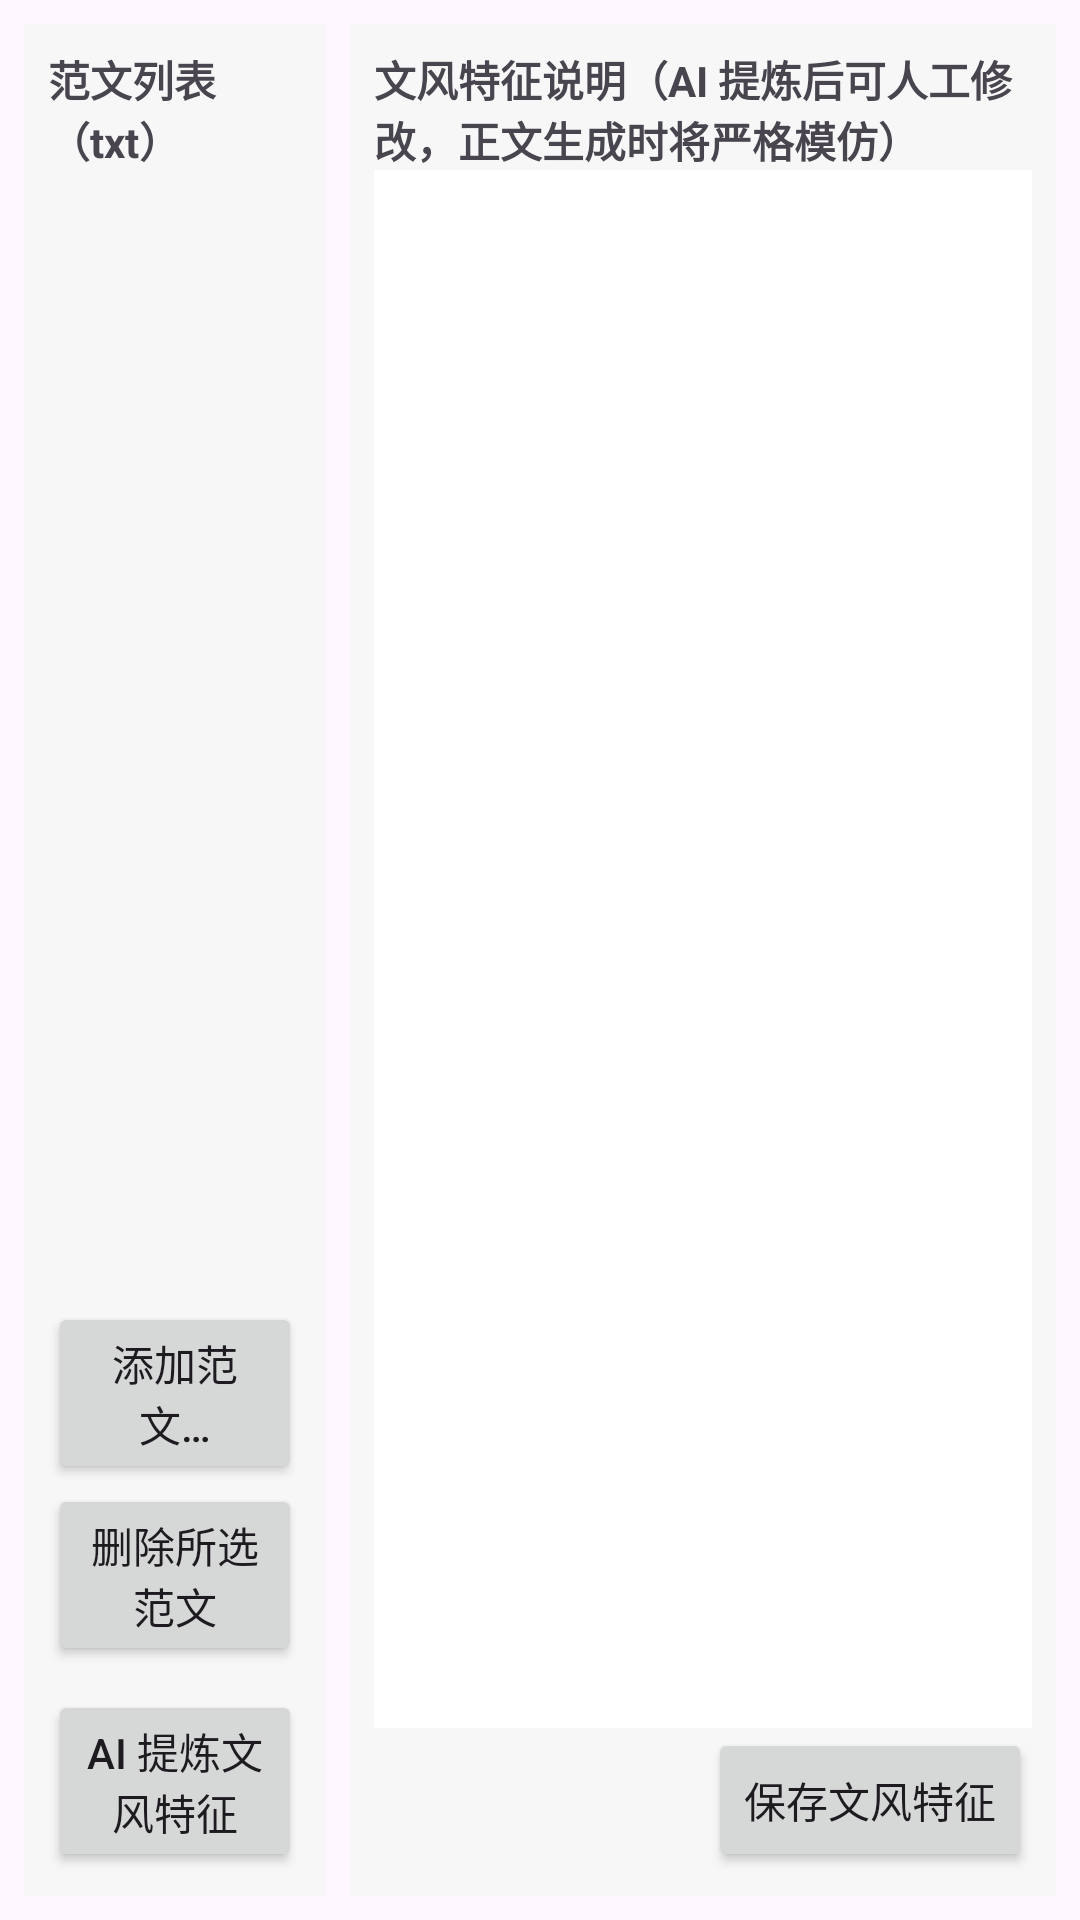

Android layout source for this screen:
<!-- AndroidManifest.xml: application theme Theme.NovelStudio -->
<!-- res/layout/fragment_style.xml -->
<?xml version="1.0" encoding="utf-8"?>
<LinearLayout xmlns:android="http://schemas.android.com/apk/res/android"
    android:layout_width="match_parent"
    android:layout_height="match_parent"
    android:orientation="horizontal"
    android:padding="@dimen/screen_padding">

    <LinearLayout
        android:layout_width="0dp"
        android:layout_height="match_parent"
        android:layout_weight="3"
        android:background="@color/panel_bg"
        android:orientation="vertical"
        android:padding="8dp">

        <TextView
            android:layout_width="wrap_content"
            android:layout_height="wrap_content"
            android:text="范文列表（txt）"
            android:textStyle="bold" />

        <androidx.recyclerview.widget.RecyclerView
            android:id="@+id/rv_samples"
            android:layout_width="match_parent"
            android:layout_height="0dp"
            android:layout_weight="1" />

        <Button
            android:id="@+id/btn_add_sample"
            android:layout_width="match_parent"
            android:layout_height="wrap_content"
            android:text="添加范文…" />

        <Button
            android:id="@+id/btn_del_sample"
            android:layout_width="match_parent"
            android:layout_height="wrap_content"
            android:text="删除所选范文" />

        <Button
            android:id="@+id/btn_extract_style"
            android:layout_width="match_parent"
            android:layout_height="wrap_content"
            android:layout_marginTop="8dp"
            android:text="AI 提炼文风特征" />
    </LinearLayout>

    <LinearLayout
        android:layout_width="0dp"
        android:layout_height="match_parent"
        android:layout_marginStart="8dp"
        android:layout_weight="7"
        android:background="@color/panel_bg"
        android:orientation="vertical"
        android:padding="8dp">

        <TextView
            android:layout_width="wrap_content"
            android:layout_height="wrap_content"
            android:text="文风特征说明（AI 提炼后可人工修改，正文生成时将严格模仿）"
            android:textStyle="bold" />

        <EditText
            android:id="@+id/et_style"
            android:layout_width="match_parent"
            android:layout_height="0dp"
            android:layout_weight="1"
            android:background="@android:color/white"
            android:gravity="top"
            android:inputType="textMultiLine"
            android:padding="6dp"
            android:textSize="@dimen/text_body" />

        <Button
            android:id="@+id/btn_save_style"
            android:layout_width="wrap_content"
            android:layout_height="wrap_content"
            android:layout_gravity="end"
            android:text="保存文风特征" />
    </LinearLayout>
</LinearLayout>
<!-- resources referenced by this layout -->
<resources>
  <color name="panel_bg">#FFF7F7F7</color>
  <dimen name="screen_padding">8dp</dimen>
  <dimen name="text_body">14sp</dimen>
  <style name="Theme.NovelStudio" parent="Theme.Material3.DayNight.NoActionBar">
          <item name="colorPrimary">@color/primary</item>
          <item name="colorOnPrimary">@color/white</item>
          <item name="colorSecondary">@color/teal_200</item>
          <item name="android:statusBarColor">@color/primary_dark</item>
          <item name="android:navigationBarColor">@color/primary_dark</item>
          
          <item name="android:textColorHint">@color/gray_hint</item>
          
          <item name="android:editTextColor">@color/gray_hint</item>
      </style>
  <color name="primary">#1565C0</color>
  <color name="white">#FFFFFFFF</color>
  <color name="teal_200">#FF03DAC5</color>
  <color name="primary_dark">#0D47A1</color>
  <color name="gray_hint">#FF0D47A1</color>
</resources>
